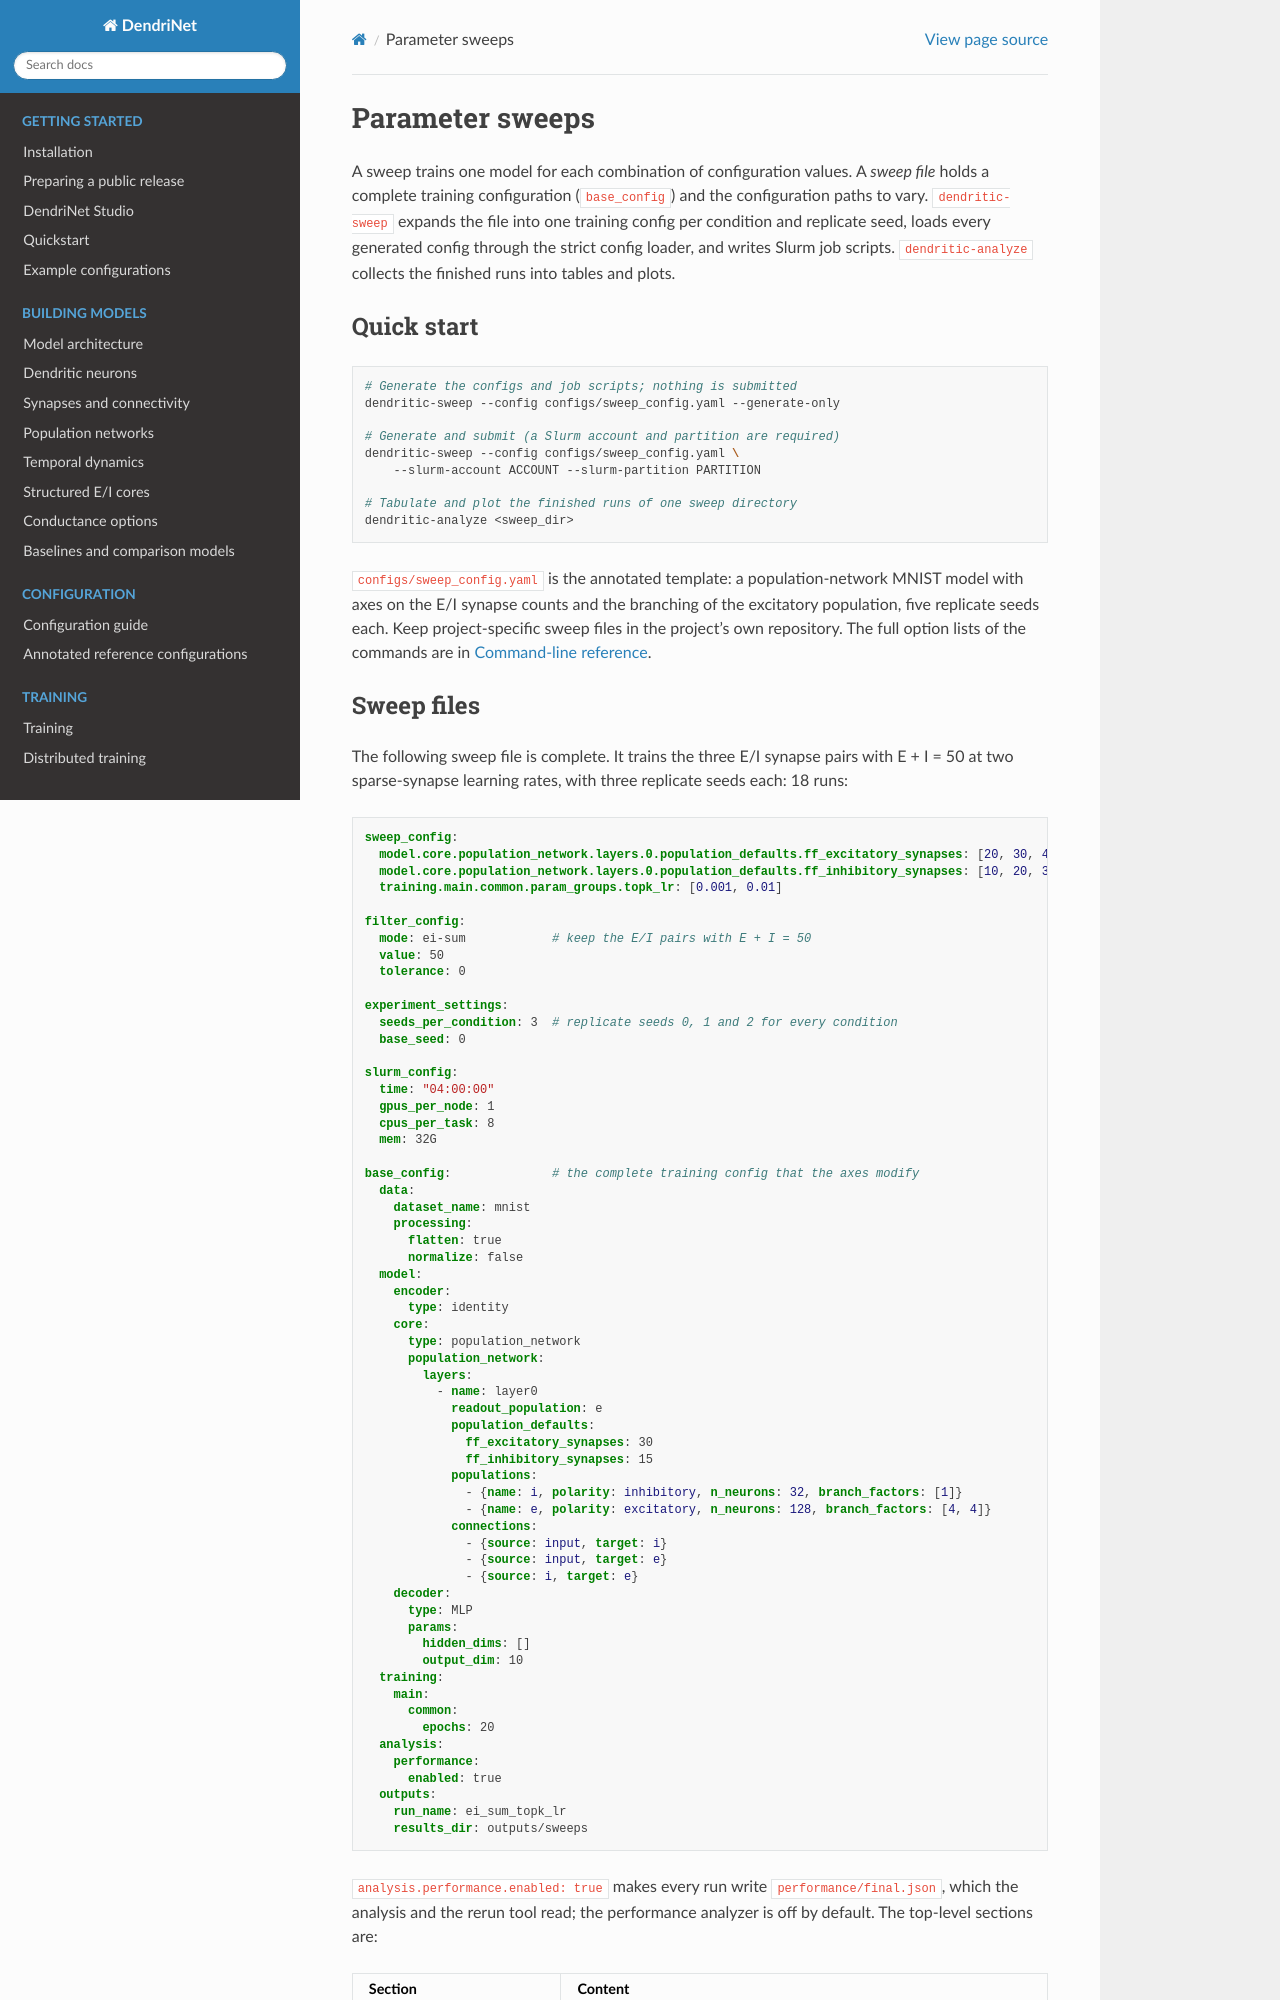

repository: KempnerInstitute/DendriNet · page: sweeps.html · generator: sphinx

.. _sweeps:

Parameter sweeps
================

.. highlight:: yaml

A sweep trains one model for each combination of configuration values. A
*sweep file* holds a complete training configuration (``base_config``) and the
configuration paths to vary. ``dendritic-sweep`` expands the file into one
training config per condition and replicate seed, loads every generated config
through the strict config loader, and writes Slurm job scripts.
``dendritic-analyze`` collects the finished runs into tables and plots.

Quick start
-----------

.. code-block:: bash

   # Generate the configs and job scripts; nothing is submitted
   dendritic-sweep --config configs/sweep_config.yaml --generate-only

   # Generate and submit (a Slurm account and partition are required)
   dendritic-sweep --config configs/sweep_config.yaml \
       --slurm-account ACCOUNT --slurm-partition PARTITION

   # Tabulate and plot the finished runs of one sweep directory
   dendritic-analyze <sweep_dir>

``configs/sweep_config.yaml`` is the annotated template: a population-network
MNIST model with axes on the E/I synapse counts and the branching of the
excitatory population, five replicate seeds each. Keep project-specific sweep
files in the project's own repository. The full option lists of the commands
are in :doc:`cli_reference`.
